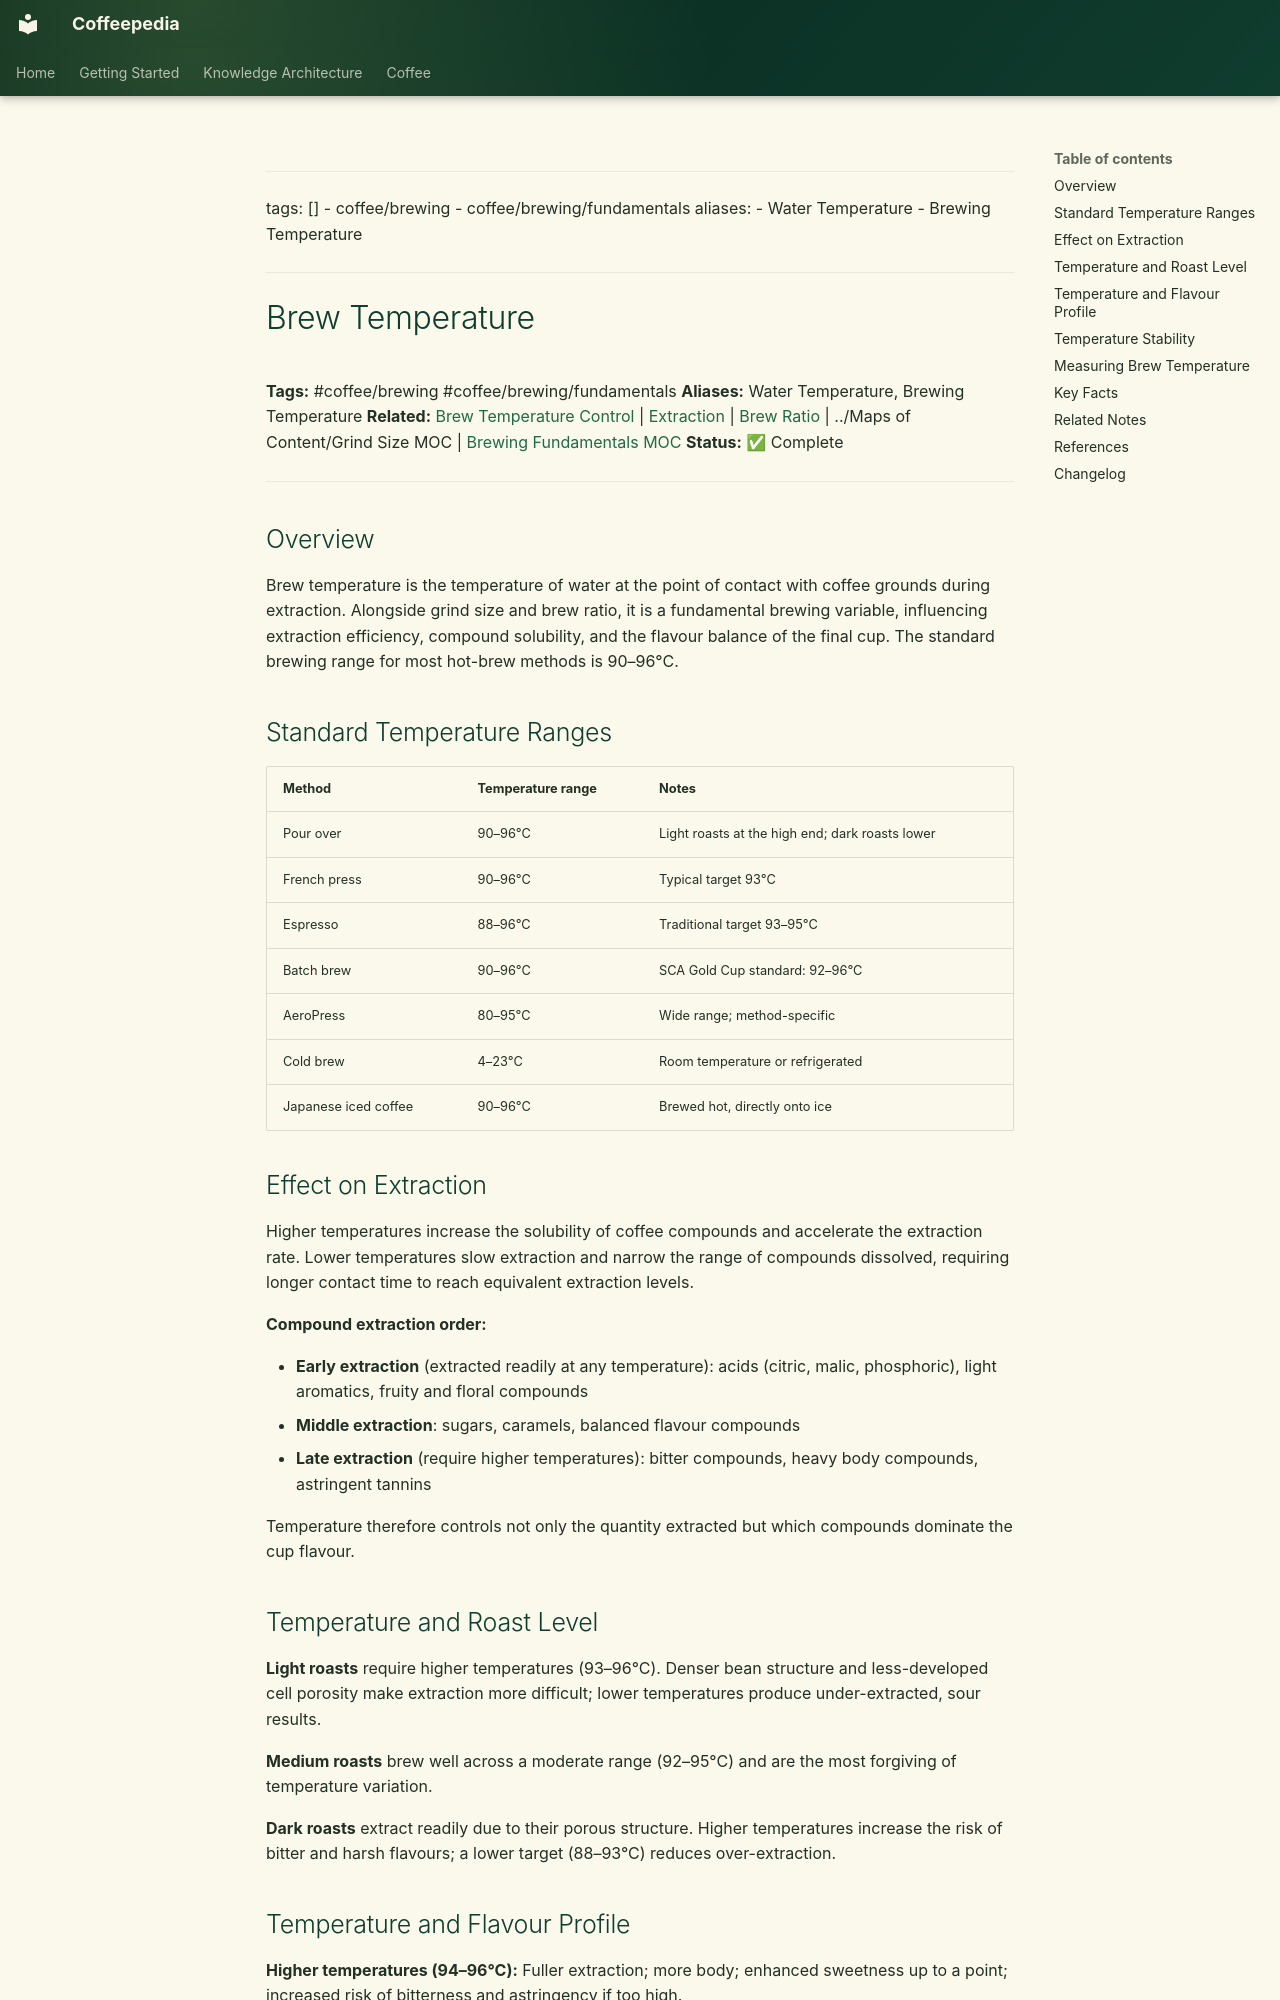

repository: Vauldt/all-about-coffee · page: coffee/brewing-fundamentals/brew-temperature/index.html · generator: mkdocs

---
tags: []
  - coffee/brewing
  - coffee/brewing/fundamentals
aliases:
  - Water Temperature
  - Brewing Temperature
---

# Brew Temperature

**Tags:** #coffee/brewing #coffee/brewing/fundamentals
**Aliases:** Water Temperature, Brewing Temperature
**Related:** [Brew Temperature Control](../coffee-brewing/brew-temperature-control.md) | [Extraction](extraction.md) | [Brew Ratio](brew-ratio.md) | ../Maps of Content/Grind Size MOC | [Brewing Fundamentals MOC](../maps-of-content/brewing-fundamentals-moc.md)
**Status:** ✅ Complete

---

## Overview

Brew temperature is the temperature of water at the point of contact with coffee grounds during extraction. Alongside grind size and brew ratio, it is a fundamental brewing variable, influencing extraction efficiency, compound solubility, and the flavour balance of the final cup. The standard brewing range for most hot-brew methods is 90–96°C.

## Standard Temperature Ranges

| Method | Temperature range | Notes |
| :--- | :--- | :--- |
| Pour over | 90–96°C | Light roasts at the high end; dark roasts lower |
| French press | 90–96°C | Typical target 93°C |
| Espresso | 88–96°C | Traditional target 93–95°C |
| Batch brew | 90–96°C | SCA Gold Cup standard: 92–96°C |
| AeroPress | 80–95°C | Wide range; method-specific |
| Cold brew | 4–23°C | Room temperature or refrigerated |
| Japanese iced coffee | 90–96°C | Brewed hot, directly onto ice |

## Effect on Extraction

Higher temperatures increase the solubility of coffee compounds and accelerate the extraction rate. Lower temperatures slow extraction and narrow the range of compounds dissolved, requiring longer contact time to reach equivalent extraction levels.

**Compound extraction order:**

- **Early extraction** (extracted readily at any temperature): acids (citric, malic, phosphoric), light aromatics, fruity and floral compounds
- **Middle extraction**: sugars, caramels, balanced flavour compounds
- **Late extraction** (require higher temperatures): bitter compounds, heavy body compounds, astringent tannins

Temperature therefore controls not only the quantity extracted but which compounds dominate the cup flavour.

## Temperature and Roast Level

**Light roasts** require higher temperatures (93–96°C). Denser bean structure and less-developed cell porosity make extraction more difficult; lower temperatures produce under-extracted, sour results.

**Medium roasts** brew well across a moderate range (92–95°C) and are the most forgiving of temperature variation.

**Dark roasts** extract readily due to their porous structure. Higher temperatures increase the risk of bitter and harsh flavours; a lower target (88–93°C) reduces over-extraction.
